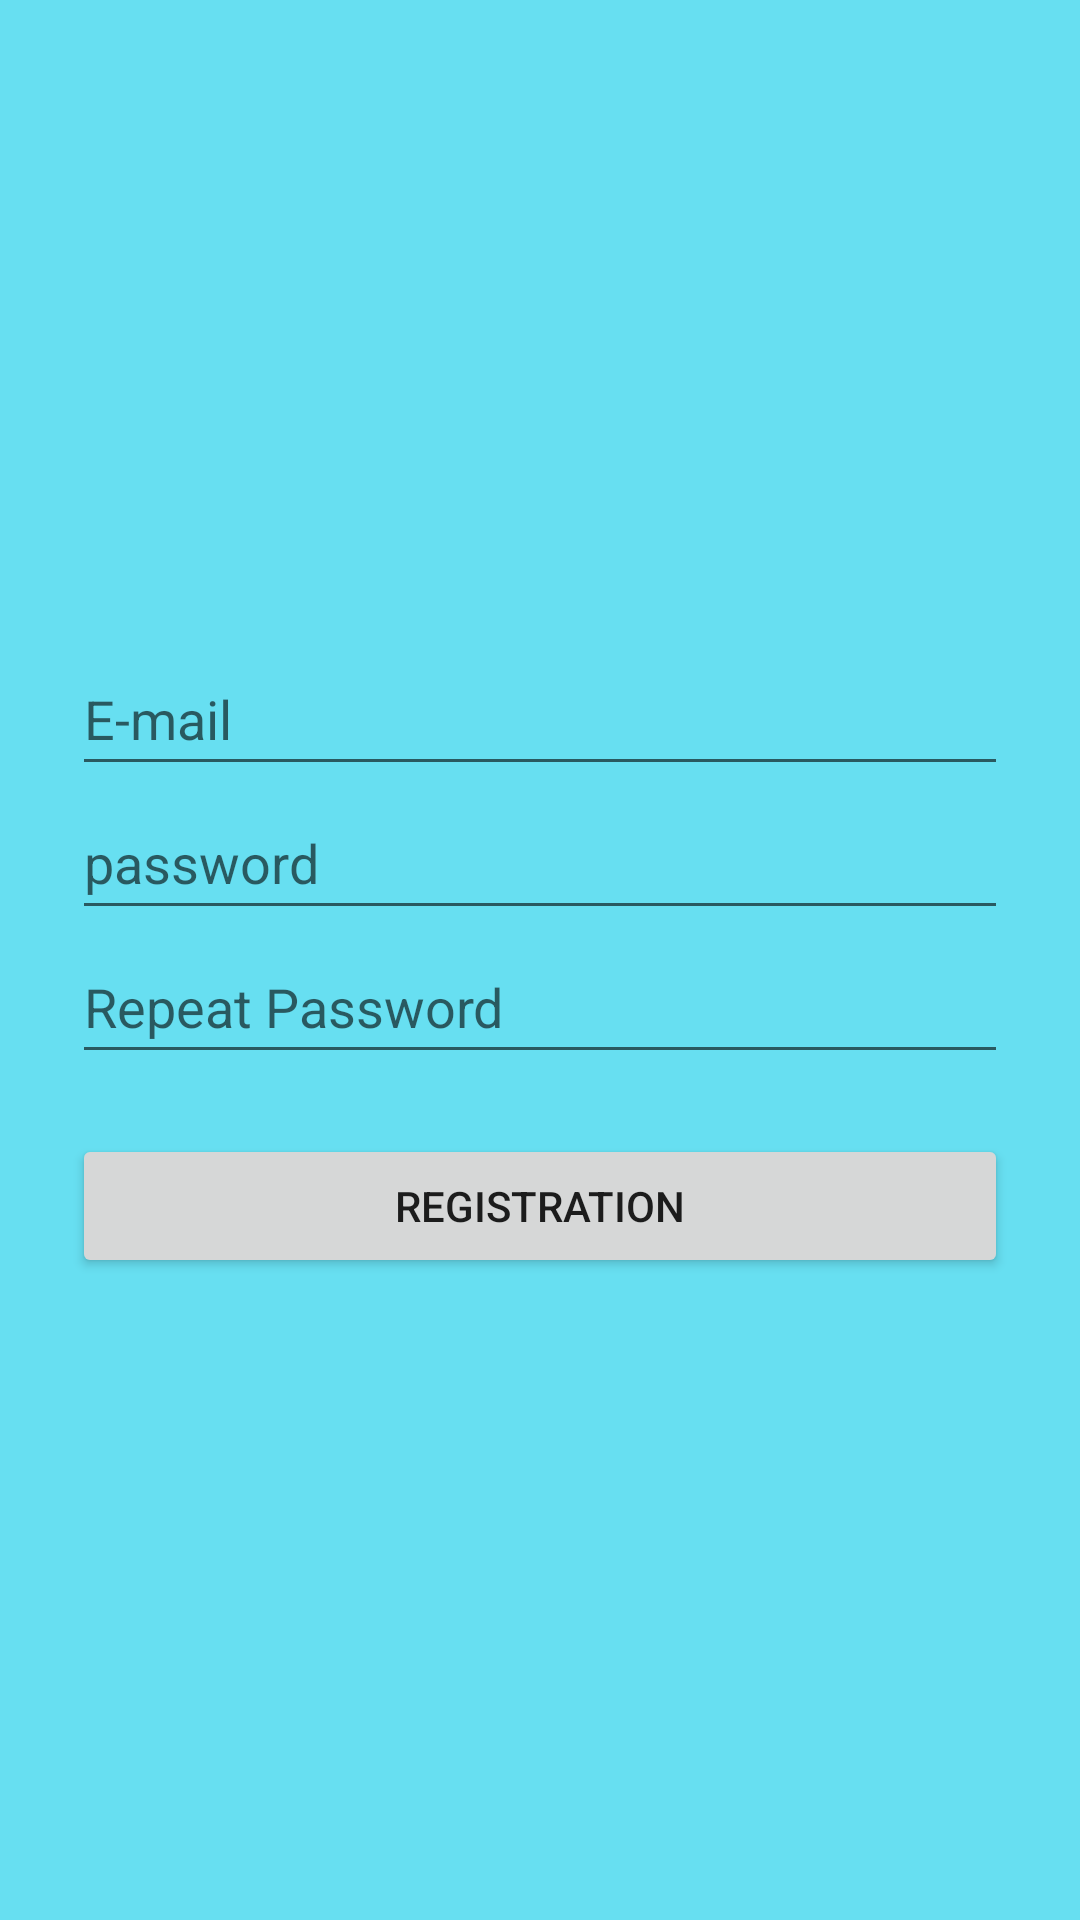

Reconstruct the res/layout file that produces this screen, plus the resources it refers to.
<!-- AndroidManifest.xml: application theme Theme.Davaleba4Quliani -->
<!-- res/layout/activity_register2.xml -->
<?xml version="1.0" encoding="utf-8"?>
<androidx.constraintlayout.widget.ConstraintLayout xmlns:android="http://schemas.android.com/apk/res/android"
    xmlns:app="http://schemas.android.com/apk/res-auto"
    xmlns:tools="http://schemas.android.com/tools"
    android:layout_width="match_parent"
    android:layout_height="match_parent"
    android:background="#67DFF1"
    tools:context=".RegisterActivity">

    <LinearLayout
        android:layout_width="match_parent"
        android:layout_height="wrap_content"
        android:layout_marginStart="24dp"
        android:layout_marginEnd="24dp"
        android:orientation="vertical"
        app:layout_constraintBottom_toBottomOf="parent"
        app:layout_constraintEnd_toEndOf="parent"
        app:layout_constraintStart_toStartOf="parent"
        app:layout_constraintTop_toTopOf="parent">

        <EditText
            android:id="@+id/editTextEmail"
            android:layout_width="match_parent"
            android:layout_height="wrap_content"
            android:ems="10"
            android:hint="E-mail"
            android:inputType="textEmailAddress"
            android:minHeight="48dp" />

        <EditText
            android:id="@+id/editTextPassword"
            android:layout_width="match_parent"
            android:layout_height="wrap_content"
            android:ems="10"
            android:hint="password"
            android:inputType="textPassword"
            android:minHeight="48dp" />

        <EditText
            android:id="@+id/editTextRepeatPassword"
            android:layout_width="match_parent"
            android:layout_height="wrap_content"
            android:ems="10"
            android:hint="Repeat Password"
            android:inputType="textPassword"
            android:minHeight="48dp" />

        <Button
            android:id="@+id/buttonRegister"
            android:layout_width="match_parent"
            android:layout_height="wrap_content"
            android:layout_marginTop="20dp"
            android:text="registration" />
    </LinearLayout>
</androidx.constraintlayout.widget.ConstraintLayout>
<!-- resources referenced by this layout -->
<resources>
  <style name="Theme.Davaleba4Quliani" parent="Theme.MaterialComponents.DayNight.DarkActionBar">
          
          <item name="colorPrimary">@color/purple_500</item>
          <item name="colorPrimaryVariant">@color/purple_700</item>
          <item name="colorOnPrimary">@color/white</item>
          
          <item name="colorSecondary">@color/teal_200</item>
          <item name="colorSecondaryVariant">@color/teal_700</item>
          <item name="colorOnSecondary">@color/black</item>
          
          <item name="android:statusBarColor" tools:targetApi="l">?attr/colorPrimaryVariant</item>
          
      </style>
  <!-- not gathered from this repository: default colours our renderer supplied (Android Studio template values) -->
  <color name="purple_500">#FF6200EE</color>
  <color name="purple_700">#FF3700B3</color>
  <color name="teal_200">#FF03DAC5</color>
  <color name="teal_700">#FF018786</color>
  <color name="black">#FF000000</color>
  <color name="white">#FFFFFFFF</color>
</resources>
